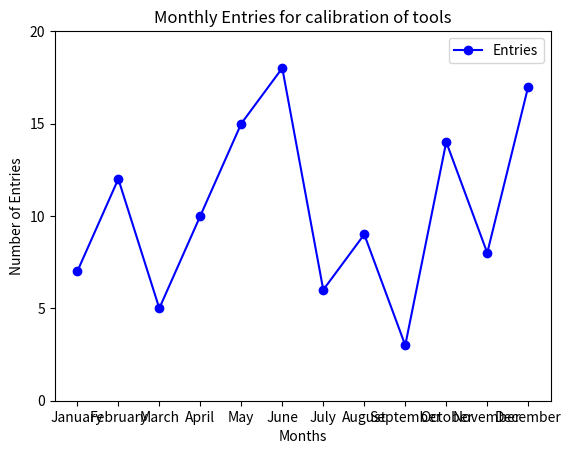

Write the Python code that produced this figure.
import matplotlib.pyplot as plt
import numpy as np

months = ['January', 'February', 'March', 'April', 'May', 'June', 'July', 'August', 'September', 'October', 'November', 'December']
entries = [7, 12, 5, 10, 15, 18, 6, 9, 3, 14, 8, 17]

fig, ax = plt.subplots()

ax.plot(months, entries, marker='o', linestyle='-', color='b', label='Entries')

ax.set_ylim(0, 20)
ax.set_yticks(np.arange(0, 21, 5))

ax.set_xlabel('Months')
ax.set_ylabel('Number of Entries')
ax.set_title('Monthly Entries for calibration of tools')
ax.legend()
plt.show()